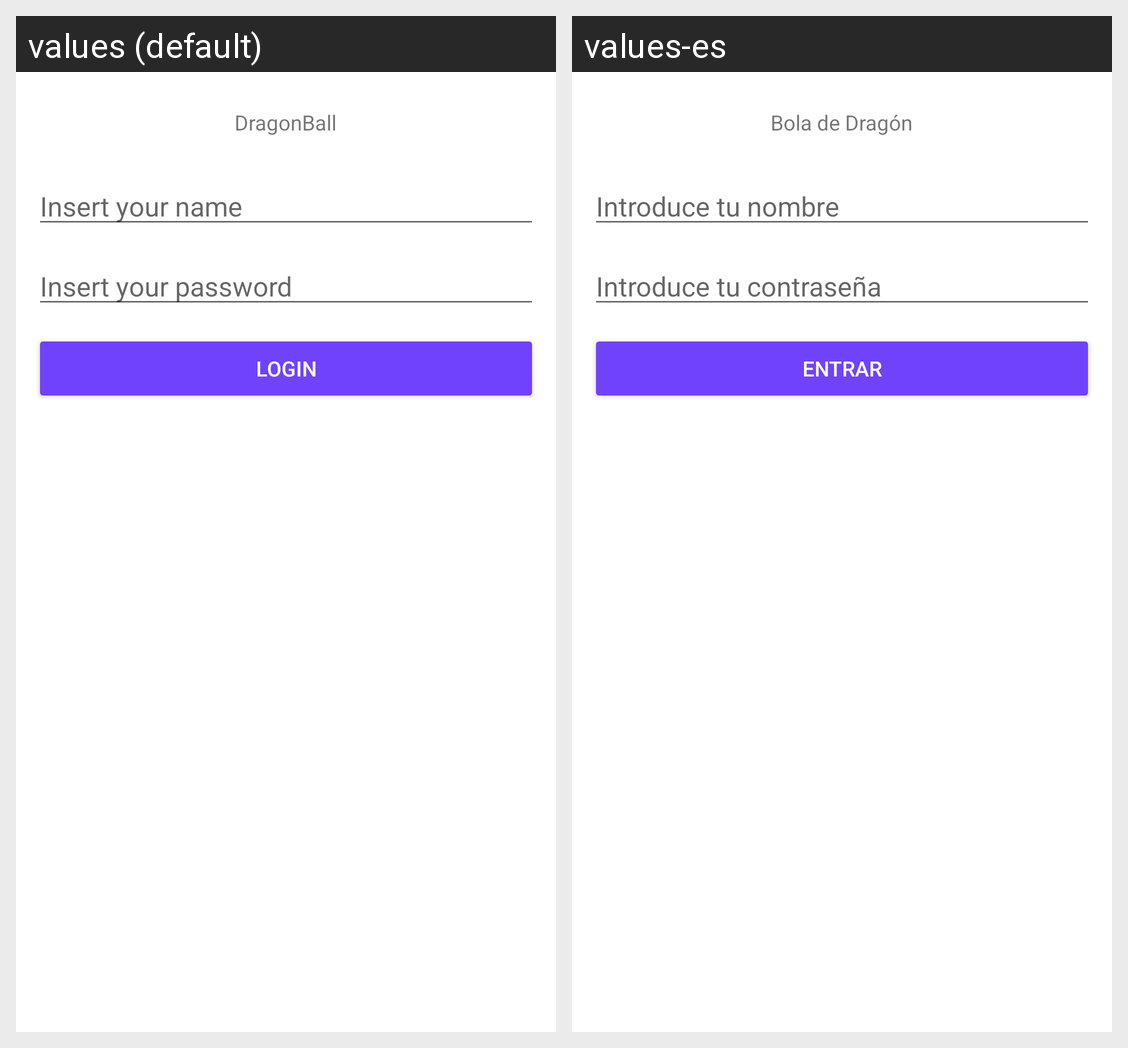

This grid shows one Android layout under two languages. Give, for every string resource on the screen, its name, the default text and each shown locale's text.
Android screen res/layout/login_linear.xml rendered under 2 locales, left to right: values (default), values-es. Device: Nexus 5 (rendered at 1080×1920; each locale shown at half size, 540×960, under a caption strip naming it); theme Theme.DragonBallKeepcoding.
Strings drawn on this screen, with the default value and each locale's value (text and hints the layout hard-codes, and strings that could not be matched under every locale, appear in the picture but are not listed):

title
  values: DragonBall
  values-es: Bola de Dragón

insert_your_name
  values: Insert your name
  values-es: Introduce tu nombre

insert_your_password
  values: Insert your password
  values-es: Introduce tu contraseña

login
  values: Login
  values-es: Entrar
